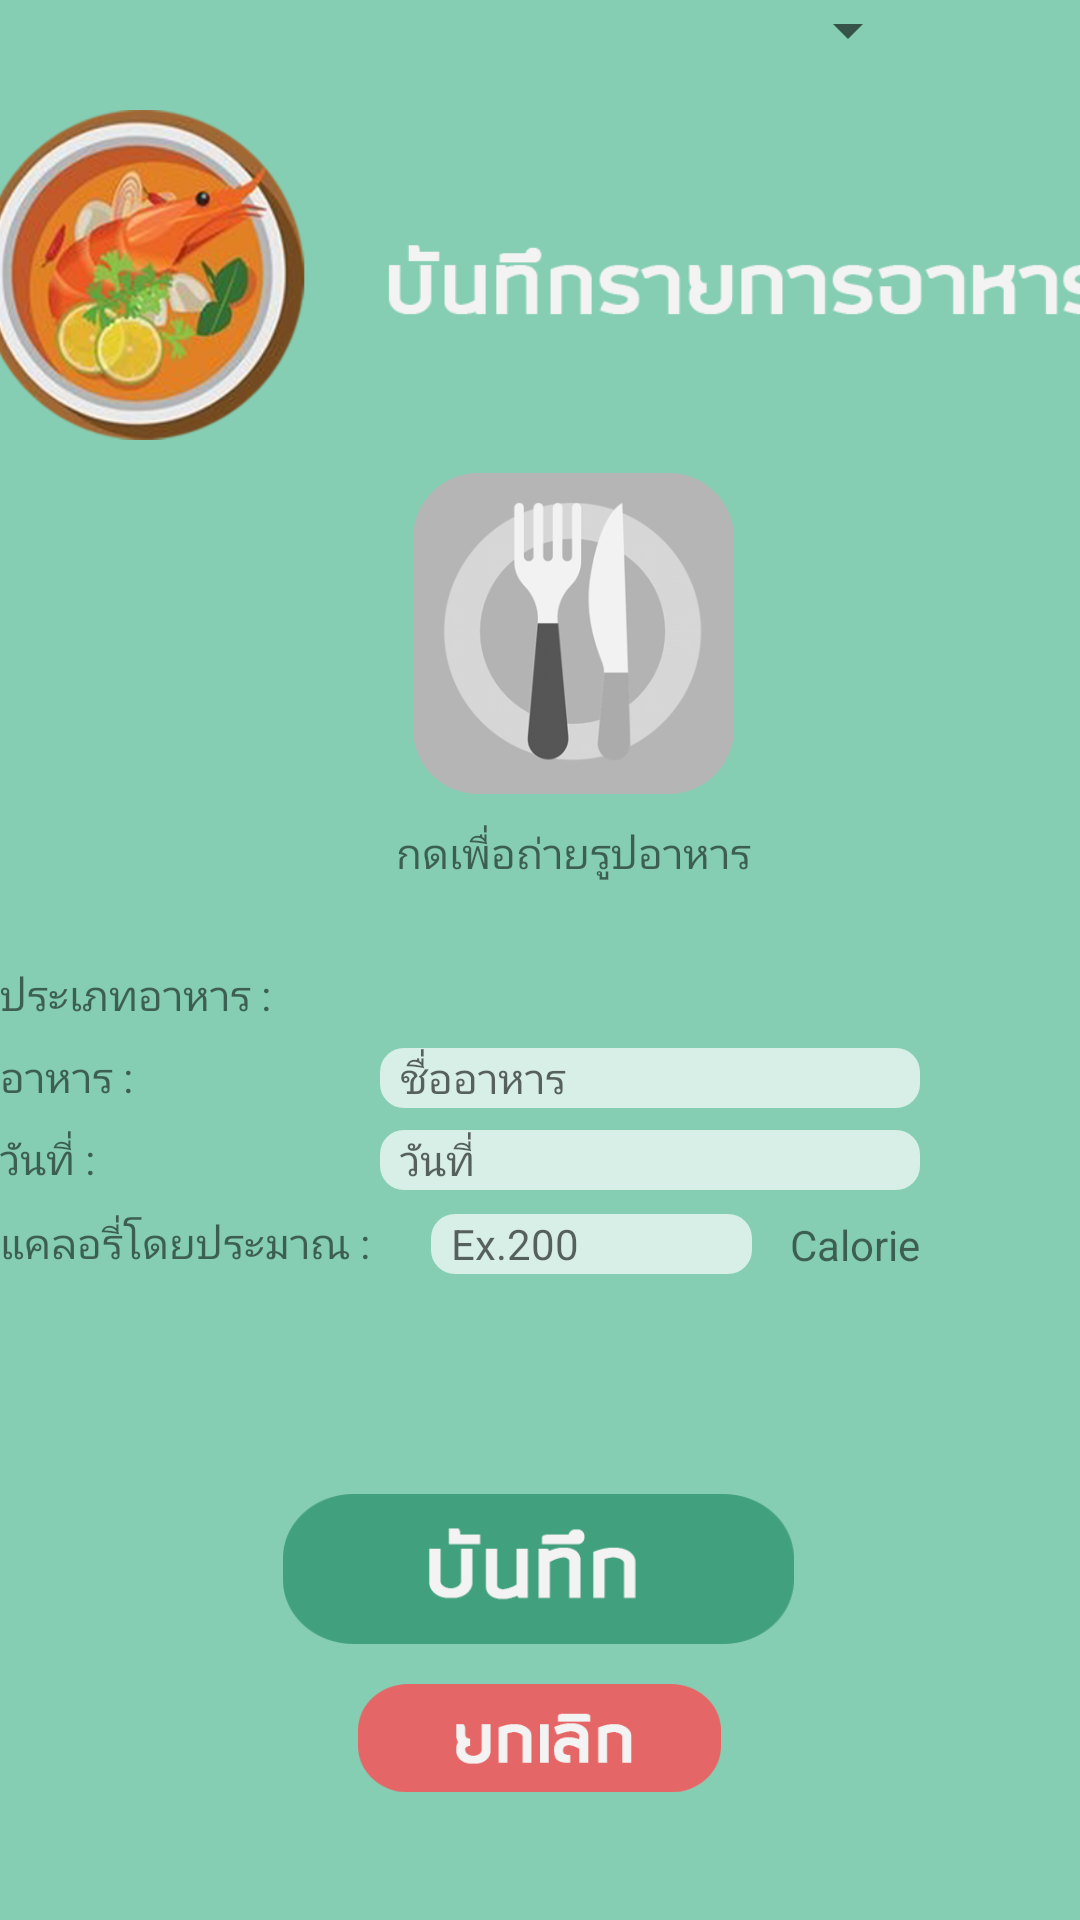

Android layout source for this screen:
<!-- AndroidManifest.xml: application theme AppTheme -->
<!-- res/layout/activity_add_food.xml -->
<?xml version="1.0" encoding="utf-8"?>
<android.support.constraint.ConstraintLayout xmlns:android="http://schemas.android.com/apk/res/android"
    xmlns:app="http://schemas.android.com/apk/res-auto"
    xmlns:tools="http://schemas.android.com/tools"
    android:layout_width="match_parent"
    android:layout_height="match_parent"
    android:background="@drawable/bg"
    tools:context=".model.AddFoodActivity">

    <ImageView
        android:id="@+id/imageView5"
        android:layout_width="374dp"
        android:layout_height="116dp"
        app:layout_constraintBottom_toBottomOf="parent"
        app:layout_constraintEnd_toEndOf="parent"
        app:layout_constraintHorizontal_bias="0.486"
        app:layout_constraintStart_toStartOf="parent"
        app:layout_constraintTop_toTopOf="parent"
        app:layout_constraintVertical_bias="0.064"
        app:srcCompat="@drawable/head3" />

    <ImageButton
        android:id="@+id/imageButton"
        android:layout_width="140dp"
        android:layout_height="107dp"
        android:layout_marginTop="8dp"
        android:layout_marginBottom="8dp"
        android:background="@drawable/bg"
        android:scaleType="centerInside"
        app:layout_constraintBottom_toBottomOf="parent"
        app:layout_constraintEnd_toEndOf="@+id/imageView5"
        app:layout_constraintHorizontal_bias="0.546"
        app:layout_constraintStart_toStartOf="@+id/imageView5"
        app:layout_constraintTop_toBottomOf="@+id/imageView5"
        app:layout_constraintVertical_bias="0.0"
        app:srcCompat="@drawable/b_4" />

    <ImageButton
        android:id="@+id/imageButton2"
        android:layout_width="188dp"
        android:layout_height="50dp"
        android:layout_marginBottom="92dp"
        android:background="@drawable/bg"
        android:scaleType="centerInside"
        app:layout_constraintBottom_toBottomOf="parent"
        app:layout_constraintEnd_toEndOf="parent"
        app:layout_constraintHorizontal_bias="0.497"
        app:layout_constraintStart_toStartOf="parent"
        app:srcCompat="@drawable/b_save" />

    <ImageButton
        android:id="@+id/imageButton3"
        android:layout_width="121dp"
        android:layout_height="43dp"
        android:layout_marginTop="10dp"
        android:layout_marginBottom="8dp"
        android:background="@drawable/bg"
        android:scaleType="centerInside"
        app:layout_constraintBottom_toBottomOf="parent"
        app:layout_constraintEnd_toEndOf="@+id/imageButton2"
        app:layout_constraintHorizontal_bias="0.507"
        app:layout_constraintStart_toStartOf="@+id/imageButton2"
        app:layout_constraintTop_toBottomOf="@+id/imageButton2"
        app:layout_constraintVertical_bias="0.0"
        app:srcCompat="@drawable/b_cancel" />

    <TextView
        android:id="@+id/textView"
        android:layout_width="wrap_content"
        android:layout_height="wrap_content"
        android:layout_marginTop="10dp"
        android:text="กดเพื่อถ่ายรูปอาหาร"
        app:layout_constraintEnd_toEndOf="@+id/imageButton"
        app:layout_constraintStart_toStartOf="@+id/imageButton"
        app:layout_constraintTop_toBottomOf="@+id/imageButton" />

    <TextView
        android:id="@+id/FoodType"
        android:layout_width="wrap_content"
        android:layout_height="wrap_content"
        android:layout_marginTop="28dp"
        android:text="ประเภทอาหาร :"
        app:layout_constraintTop_toBottomOf="@+id/textView"
        tools:layout_editor_absoluteX="53dp"
        tools:ignore="MissingConstraints" />

    <TextView
        android:id="@+id/FoodName"
        android:layout_width="wrap_content"
        android:layout_height="wrap_content"
        android:layout_marginTop="8dp"
        android:text="อาหาร :"
        app:layout_constraintStart_toStartOf="@+id/FoodType"
        app:layout_constraintTop_toBottomOf="@+id/FoodType" />

    <TextView
        android:id="@+id/FoodDate"
        android:layout_width="wrap_content"
        android:layout_height="wrap_content"
        android:layout_marginTop="8dp"
        android:text="วันที่ :"
        app:layout_constraintStart_toStartOf="@+id/FoodName"
        app:layout_constraintTop_toBottomOf="@+id/FoodName" />

    <TextView
        android:id="@+id/FoodCal"
        android:layout_width="wrap_content"
        android:layout_height="wrap_content"
        android:layout_marginTop="8dp"
        android:layout_marginBottom="8dp"
        android:text="แคลอรี่โดยประมาณ :"
        app:layout_constraintBottom_toTopOf="@+id/imageButton2"
        app:layout_constraintStart_toStartOf="@+id/FoodDate"
        app:layout_constraintTop_toBottomOf="@+id/FoodDate"
        app:layout_constraintVertical_bias="0.011" />

    <Spinner
        android:id="@+id/SpinnerFoodTypeChoose"
        android:layout_width="180dp"
        android:layout_height="20dp"
        android:layout_marginStart="32dp"
        android:layout_marginLeft="32dp"
        android:layout_marginEnd="8dp"
        android:layout_marginRight="8dp"
        android:text=""
        app:layout_constraintEnd_toEndOf="parent"
        app:layout_constraintHorizontal_bias="0.086"
        app:layout_constraintStart_toEndOf="@+id/FoodType"
        tools:layout_editor_absoluteY="319dp" />

    <EditText
        android:id="@+id/FillFoodName"
        android:layout_width="180dp"
        android:layout_height="20dp"
        android:background="@drawable/custome_edit_text_bg"
        android:ems="10"
        android:hint="  วันที่"
        android:selectAllOnFocus="false"
        android:singleLine="false"
        android:textSize="14sp"
        app:layout_constraintBottom_toBottomOf="@+id/FoodDate"
        app:layout_constraintEnd_toEndOf="@+id/FillDate"
        app:layout_constraintHorizontal_bias="0.987"
        app:layout_constraintStart_toStartOf="@+id/FillDate"
        app:layout_constraintTop_toTopOf="@+id/FoodDate"
        app:layout_constraintVertical_bias="0.0" />

    <EditText
        android:id="@+id/FillDate"
        android:layout_width="180dp"
        android:layout_height="20dp"
        android:background="@drawable/custome_edit_text_bg"
        android:ems="10"
        android:hint="  ชื่ออาหาร"
        android:inputType="textPersonName"
        android:selectAllOnFocus="false"
        android:singleLine="false"
        android:textSize="14sp"
        app:layout_constraintBottom_toBottomOf="@+id/FoodName"
        app:layout_constraintEnd_toEndOf="@+id/SpinnerFoodTypeChoose"
        app:layout_constraintHorizontal_bias="0.0"
        app:layout_constraintStart_toStartOf="@+id/SpinnerFoodTypeChoose"
        app:layout_constraintTop_toTopOf="@+id/FoodName"
        app:layout_constraintVertical_bias="0.0" />

    <EditText
        android:id="@+id/FillCal"
        android:layout_width="107dp"
        android:layout_height="20dp"
        android:layout_marginStart="17dp"
        android:layout_marginLeft="17dp"
        android:background="@drawable/custome_edit_text_bg"
        android:ems="10"
        android:hint="  Ex.200"
        android:inputType="textPersonName"
        android:selectAllOnFocus="false"
        android:singleLine="false"
        android:textSize="14sp"
        app:layout_constraintBottom_toBottomOf="@+id/FoodCal"
        app:layout_constraintStart_toStartOf="@+id/FillFoodName"
        app:layout_constraintTop_toTopOf="@+id/FoodCal"
        app:layout_constraintVertical_bias="0.0" />

    <TextView
        android:id="@+id/textView8"
        android:layout_width="wrap_content"
        android:layout_height="wrap_content"
        android:text="Calorie"
        app:layout_constraintBottom_toBottomOf="@+id/FillCal"
        app:layout_constraintEnd_toEndOf="@+id/FillFoodName"
        app:layout_constraintHorizontal_bias="1.0"
        app:layout_constraintStart_toEndOf="@+id/FillCal"
        app:layout_constraintTop_toTopOf="@+id/FillCal" />

</android.support.constraint.ConstraintLayout>
<!-- resources referenced by this layout -->
<resources>
  <!-- drawable b_4: png bitmap (drawable, 18280 bytes) -->
  <!-- drawable b_cancel: png bitmap (drawable, 4799 bytes) -->
  <!-- drawable b_save: png bitmap (drawable, 5181 bytes) -->
  <!-- drawable bg: jpg bitmap (drawable, 25427 bytes) -->
  <!-- drawable custome_edit_text_bg (drawable) -->
  <?xml version="1.0" encoding="utf-8"?>
  <shape xmlns:android="http://schemas.android.com/apk/res/android"
      android:shape="rectangle">
      <corners android:radius="8dp"/>
      <solid android:color="#acffffff"/>
  </shape>
  <!-- drawable head3: png bitmap (drawable, 118963 bytes) -->
  <style name="AppTheme" parent="Base.Theme.AppCompat.Light.DarkActionBar">
          
          <item name="colorPrimary">@color/colorPrimary</item>
          <item name="colorPrimaryDark">@color/colorPrimaryDark</item>
          <item name="colorAccent">@color/colorAccent</item>
      </style>
  <color name="colorPrimary">#00ffffff</color>
  <color name="colorPrimaryDark">#00574B</color>
  <color name="colorAccent">#D81B60</color>
</resources>
